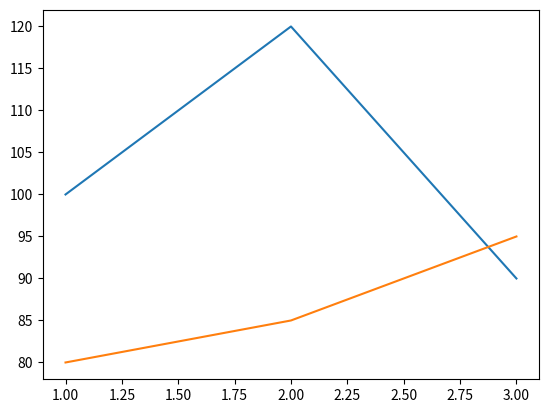

This chart was generated by the following Python code:
# 範例：AI 寫的投資比較圖函式（有Bug，僅供參考，勿直接使用）
import matplotlib.pyplot as plt

def buggy_plot_compare(months,stock_values,fund_values):
    fig, ax = plt.subplots()
    ax.plot(months,stock_values)   # 忘記加 label
    ax.plot(months,fund_values)    # 忘記加 label
    return ax                       # 也忘記呼叫 ax.legend()

# 試著執行看看會發生什麼事：
ax = buggy_plot_compare([1, 2, 3],[100, 120, 90],[80, 85, 95])
print("圖例物件：",ax.get_legend())   # None，主管完全看不出哪條線是哪個投資


# 正確解答
def plot_compare_investment(months,stock_values,fund_values):
    fig, ax = plt.subplots()
    ax.plot(months,stock_values,label="股票")
    ax.plot(months,fund_values,label="基金")
    ax.legend()
    return ax
